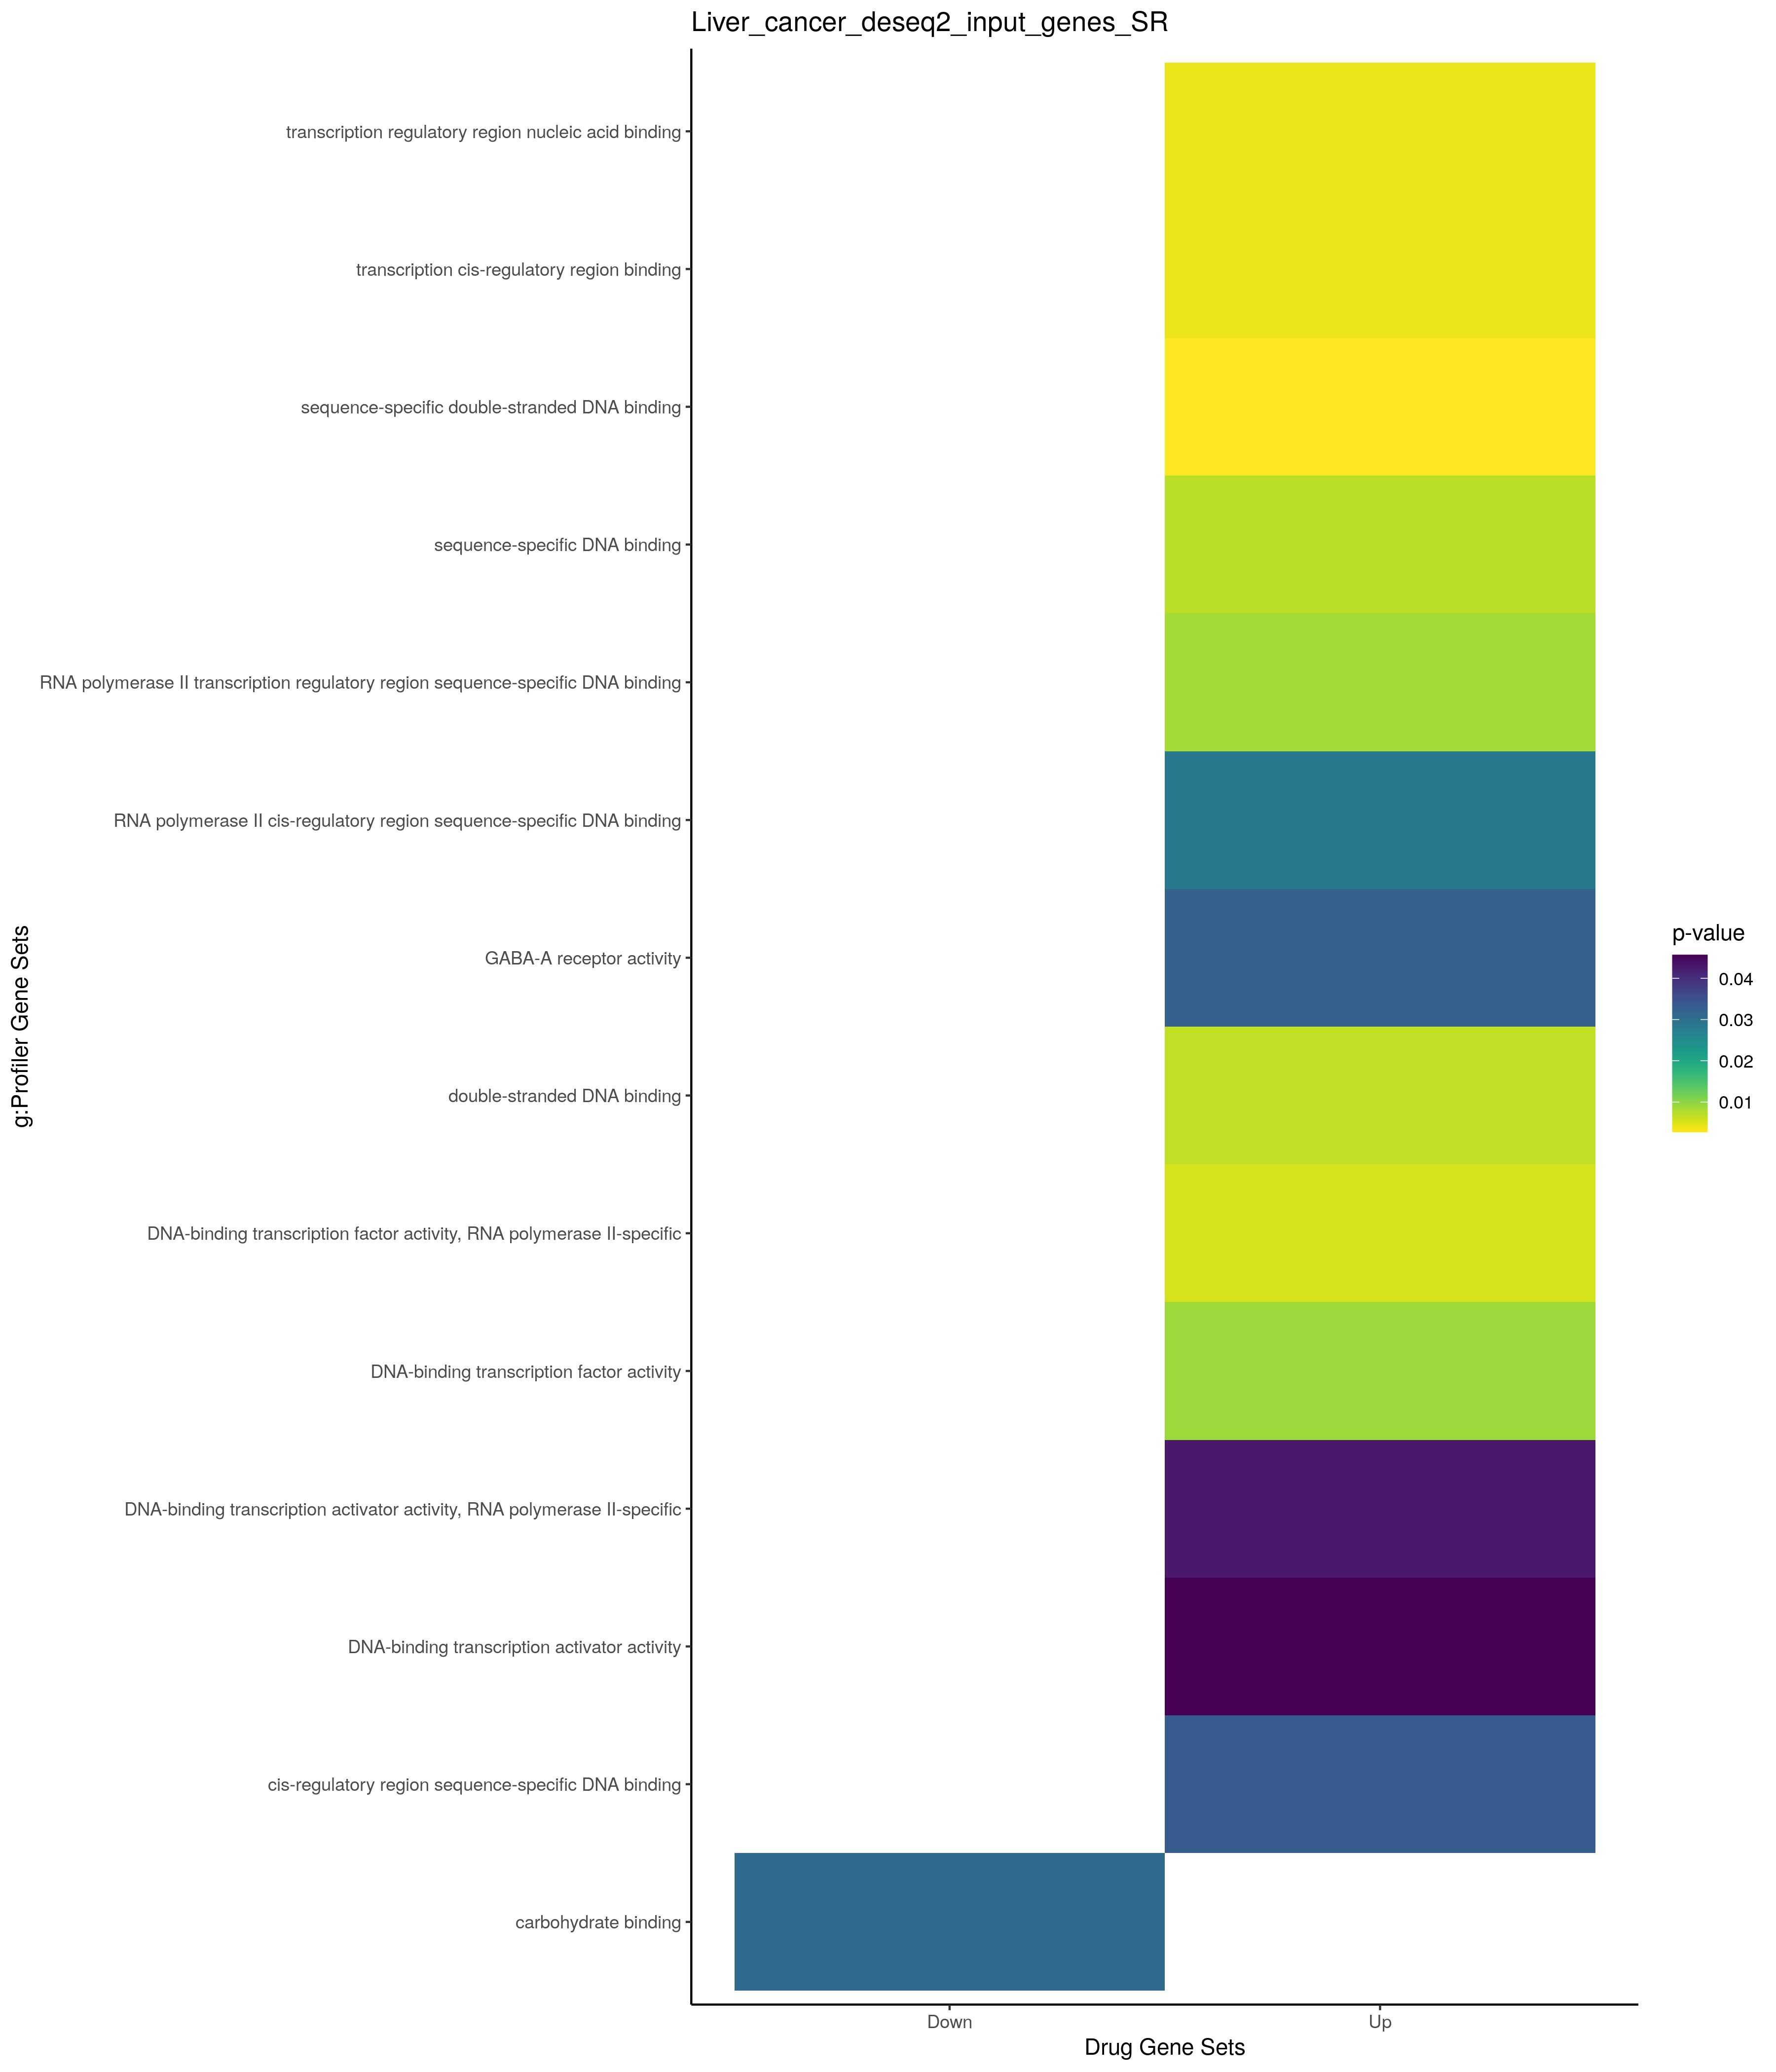

The data file committed next to this chart (first rows):
; query; significant; p_value; term_size; query_size; intersection_size; precision; recall; term_id; source; term_name; effective_domain_size; source_order; set
1; query_1; TRUE; 3,33705747049979e-08; 355; 59; 13; 0,220338983050847; 0,0366197183098592; GO:0003002; GO:BP; regionalization; 21100; 1578; Up
2; query_1; TRUE; 4,56587818457263e-08; 221; 58; 11; 0,189655172413793; 0,0497737556561086; GO:0009952; GO:BP; anterior/posterior pattern specification; 21100; 4252; Up
3; query_1; TRUE; 8,80167355615011e-07; 465; 97; 16; 0,164948453608247; 0,0344086021505376; GO:0007389; GO:BP; pattern specification process; 21100; 3266; Up
4; query_1; TRUE; 1,77769826246834e-06; 6317; 92; 56; 0,608695652173913; 0,00886496754788666; GO:0032502; GO:BP; developmental process; 21100; 8804; Up
5; query_1; TRUE; 5,56595343142706e-06; 128; 85; 9; 0,105882352941176; 0,0703125; GO:0048706; GO:BP; embryonic skeletal system development; 21100; 15006; Up
6; query_1; TRUE; 7,92634617420798e-06; 535; 85; 15; 0,176470588235294; 0,0280373831775701; GO:0001501; GO:BP; skeletal system development; 21100; 423; Up
7; query_1; TRUE; 0,000153646914248754; 2430; 92; 30; 0,326086956521739; 0,0123456790123457; GO:0007399; GO:BP; nervous system development; 21100; 3276; Up
8; query_1; TRUE; 0,000245880651414354; 94; 85; 7; 0,0823529411764706; 0,074468085106383; GO:0048704; GO:BP; embryonic skeletal system morphogenesis; 21100; 15004; Up
9; query_1; TRUE; 0,000246773374663412; 29; 85; 5; 0,0588235294117647; 0,172413793103448; GO:0048665; GO:BP; neuron fate specification; 21100; 14966; Up
10; query_1; TRUE; 0,000403901642566209; 101; 85; 7; 0,0823529411764706; 0,0693069306930693; GO:0001708; GO:BP; cell fate specification; 21100; 511; Up
11; query_1; TRUE; 0,000455036756579421; 90; 59; 6; 0,101694915254237; 0,0666666666666667; GO:0045666; GO:BP; positive regulation of neuron differenti…; 21100; 13398; Up
12; query_1; TRUE; 0,00073002357328044; 7354; 92; 56; 0,608695652173913; 0,00761490345390264; GO:0032501; GO:BP; multicellular organismal process; 21100; 8803; Up
13; query_1; TRUE; 0,000794390249842052; 5754; 97; 50; 0,515463917525773; 0,00868960722975321; GO:0048856; GO:BP; anatomical structure development; 21100; 15146; Up
14; query_1; TRUE; 0,000920571217661824; 231; 85; 9; 0,105882352941176; 0,038961038961039; GO:0048705; GO:BP; skeletal system morphogenesis; 21100; 15005; Up
15; query_1; TRUE; 0,00200579252946055; 4313; 97; 41; 0,422680412371134; 0,00950614421516346; GO:0048731; GO:BP; system development; 21100; 15031; Up
16; query_1; TRUE; 0,00270229211005445; 194; 59; 7; 0,11864406779661; 0,0360824742268041; GO:0045664; GO:BP; regulation of neuron differentiation; 21100; 13396; Up
17; query_1; TRUE; 0,00331112889205592; 653; 58; 11; 0,189655172413793; 0,0168453292496172; GO:0043009; GO:BP; chordate embryonic development; 21100; 12088; Up
18; query_1; TRUE; 0,00380303484189683; 1366; 85; 19; 0,223529411764706; 0,013909224011713; GO:0030182; GO:BP; neuron differentiation; 21100; 7730; Up
19; query_1; TRUE; 0,00450141676077247; 674; 58; 11; 0,189655172413793; 0,0163204747774481; GO:0009792; GO:BP; embryo development ending in birth or eg…; 21100; 4134; Up
20; query_1; TRUE; 0,00794258067937371; 1436; 85; 19; 0,223529411764706; 0,0132311977715877; GO:0048699; GO:BP; generation of neurons; 21100; 14999; Up
21; query_1; TRUE; 0,00823751648004594; 301; 85; 9; 0,105882352941176; 0,0299003322259136; GO:0048562; GO:BP; embryonic organ morphogenesis; 21100; 14874; Up
22; query_1; TRUE; 0,0105465220162995; 4160; 65; 29; 0,446153846153846; 0,00697115384615385; GO:0030154; GO:BP; cell differentiation; 21100; 7716; Up
23; query_1; TRUE; 0,0111738033248838; 61; 85; 5; 0,0588235294117647; 0,0819672131147541; GO:0048663; GO:BP; neuron fate commitment; 21100; 14964; Up
24; query_1; TRUE; 0,0118807324208344; 4184; 65; 29; 0,446153846153846; 0,00693116634799235; GO:0048869; GO:BP; cellular developmental process; 21100; 15158; Up
25; query_1; TRUE; 0,014545194389443; 1642; 85; 20; 0,235294117647059; 0,0121802679658952; GO:0022008; GO:BP; neurogenesis; 21100; 7544; Up
26; query_1; TRUE; 0,0226637402653074; 11193; 87; 66; 0,758620689655172; 0,00589654248190834; GO:0050794; GO:BP; regulation of cellular process; 21100; 15325; Up
27; query_1; TRUE; 0,028613130478197; 4768; 97; 41; 0,422680412371134; 0,0085989932885906; GO:0007275; GO:BP; multicellular organism development; 21100; 3166; Up
28; query_1; TRUE; 0,0321929297741106; 12; 85; 3; 0,0352941176470588; 0,25; GO:0007501; GO:BP; mesodermal cell fate specification; 21100; 3368; Up
29; query_1; TRUE; 0,0346247272761991; 455; 85; 10; 0,117647058823529; 0,021978021978022; GO:0048568; GO:BP; embryonic organ development; 21100; 14880; Up
30; query_1; TRUE; 0,048263815004772; 121; 97; 6; 0,0618556701030928; 0,0495867768595041; GO:0035113; GO:BP; embryonic appendage morphogenesis; 21100; 10143; Up
31; query_1; TRUE; 0,048263815004772; 121; 97; 6; 0,0618556701030928; 0,0495867768595041; GO:0030326; GO:BP; embryonic limb morphogenesis; 21100; 7808; Up
32; query_1; TRUE; 0,000172893803982335; 1268; 96; 20; 0,208333333333333; 0,0157728706624606; GO:0000785; GO:CC; chromatin; 21698; 106; Up
33; query_1; TRUE; 0,00116546812253325; 1838; 96; 23; 0,239583333333333; 0,0125136017410229; GO:0005694; GO:CC; chromosome; 21698; 347; Up
34; query_1; TRUE; 0,0126656824113647; 19; 78; 3; 0,0384615384615385; 0,157894736842105; GO:0060077; GO:CC; inhibitory synapse; 21698; 2574; Up
35; query_1; TRUE; 0,0126656824113647; 19; 78; 3; 0,0384615384615385; 0,157894736842105; GO:1902711; GO:CC; GABA-A receptor complex; 21698; 4042; Up
36; query_1; TRUE; 0,0172944441753658; 21; 78; 3; 0,0384615384615385; 0,142857142857143; GO:1902710; GO:CC; GABA receptor complex; 21698; 4041; Up
37; query_1; TRUE; 0,00273344664137415; 1555; 84; 20; 0,238095238095238; 0,0128617363344051; GO:1990837; GO:MF; sequence-specific double-stranded DNA bi…; 20183; 12276; Up
38; query_1; TRUE; 0,0040883593084038; 1498; 61; 16; 0,262295081967213; 0,0106809078771696; GO:0000976; GO:MF; transcription cis-regulatory region bind…; 20183; 133; Up
39; query_1; TRUE; 0,00415846746457193; 1500; 61; 16; 0,262295081967213; 0,0106666666666667; GO:0001067; GO:MF; transcription regulatory region nucleic …; 20183; 184; Up
40; query_1; TRUE; 0,00555933340834087; 1355; 61; 15; 0,245901639344262; 0,011070110701107; GO:0000981; GO:MF; DNA-binding transcription factor activit…; 20183; 137; Up
41; query_1; TRUE; 0,00675689454918272; 1652; 84; 20; 0,238095238095238; 0,0121065375302663; GO:0003690; GO:MF; double-stranded DNA binding; 20183; 414; Up
42; query_1; TRUE; 0,00719242082454589; 1659; 84; 20; 0,238095238095238; 0,0120554550934298; GO:0043565; GO:MF; sequence-specific DNA binding; 20183; 6832; Up
43; query_1; TRUE; 0,00850579632934266; 1404; 61; 15; 0,245901639344262; 0,0106837606837607; GO:0000977; GO:MF; RNA polymerase II transcription regulato…; 20183; 134; Up
44; query_1; TRUE; 0,00902454168001056; 1411; 61; 15; 0,245901639344262; 0,0106307583274274; GO:0003700; GO:MF; DNA-binding transcription factor activit…; 20183; 422; Up
45; query_1; TRUE; 0,0283059212453353; 1189; 61; 13; 0,213114754098361; 0,0109335576114382; GO:0000978; GO:MF; RNA polymerase II cis-regulatory region …; 20183; 135; Up
46; query_1; TRUE; 0,0325685562599402; 19; 78; 3; 0,0384615384615385; 0,157894736842105; GO:0004890; GO:MF; GABA-A receptor activity; 20183; 1436; Up
47; query_1; TRUE; 0,0336167831104445; 1209; 61; 13; 0,213114754098361; 0,010752688172043; GO:0000987; GO:MF; cis-regulatory region sequence-specific …; 20183; 138; Up
48; query_1; TRUE; 0,0429647564587614; 458; 61; 8; 0,131147540983607; 0,0174672489082969; GO:0001228; GO:MF; DNA-binding transcription activator acti…; 20183; 243; Up
49; query_1; TRUE; 0,0456534709769559; 462; 61; 8; 0,131147540983607; 0,0173160173160173; GO:0001216; GO:MF; DNA-binding transcription activator acti…; 20183; 237; Up
50; query_1; TRUE; 0,0174012899545084; 914; 12; 6; 0,5; 0,00656455142231947; TF:M09963; TF; Factor: JunB; motif: NNTGAGTCANN; 19958; 4454; Up
51; query_1; TRUE; 0,041170874494804; 11552; 91; 72; 0,791208791208791; 0,00623268698060942; TF:M01733; TF; Factor: MZF-1; motif: TGGGGAR; 19958; 5464; Up
52; query_1; TRUE; 0,0289330206966842; 29; 78; 4; 0,0512820512820513; 0,137931034482759; WP:WP4159; WP; GABA receptor signaling; 7364; 401; Up
53; query_1; TRUE; 0,0310375244632327; 275; 2; 2; 1; 0,00727272727272727; GO:0030246; GO:MF; carbohydrate binding; 20183; 4769; Down
